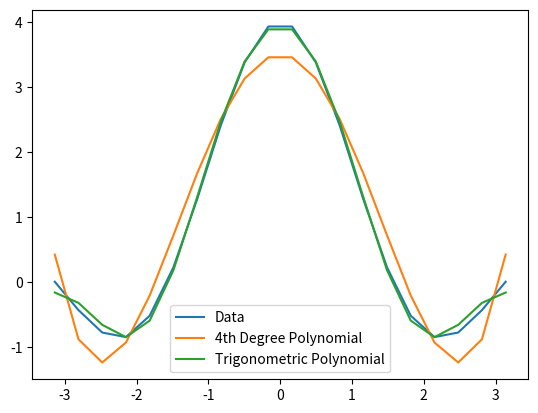

Recreate this plot in Python.
import numpy as np
from scipy import optimize
import matplotlib.pyplot as plt

x = np.array([
  -3.14159265358979,
  -2.81089869005402,
  -2.48020472651826,
  -2.14951076298249,
  -1.81881679944672,
  -1.48812283591095,
  -1.15742887237519,
  -0.82673490883942,
  -0.49604094530365,
  -0.16534698176788,
  0.16534698176788,
  0.49604094530365,
  0.82673490883942,
  1.15742887237519,
  1.48812283591095,
  1.81881679944672,
  2.14951076298249,
  2.48020472651826,
  2.81089869005402,
  3.14159265358979
])

y = np.array([
  0.00000000000000,
  -0.43702230525987,
  -0.78170987707147,
  -0.85207605602719,
  -0.52335935447908,
  0.22121102681686,
  1.27130734031775,
  2.41089249371528,
  3.37539264122665,
  3.92749194128624,
  3.92749194128624,
  3.37539264122665,
  2.41089249371528,
  1.27130734031775,
  0.22121102681686,
  -0.52335935447908,
  -0.85207605602719,
  -0.78170987707147,
  -0.43702230525987,
  0.0000000000000,
])

# Plot the data points
plt.plot(x,y, label='Data')

# Plot polynomial fit
polyfit = np.poly1d(np.polyfit(x, y, 4))
plt.plot(x,polyfit(x), label='4th Degree Polynomial')


def trig_poly_fit(x, a0, a1, a2, a3, b1, b2):
    return a0/2+(a3/2)*np.cos(3*x)+a1*np.cos(x)+a2*np.cos(2*x)+b1*np.sin(x)+b2*np.sin(2*x)

# Plot trigonometric fit
params, params_covariance = optimize.curve_fit(trig_poly_fit, x, y)
plt.plot(x, trig_poly_fit(x, *params), label='Trigonometric Polynomial')

plt.legend(loc='best')
plt.show()
